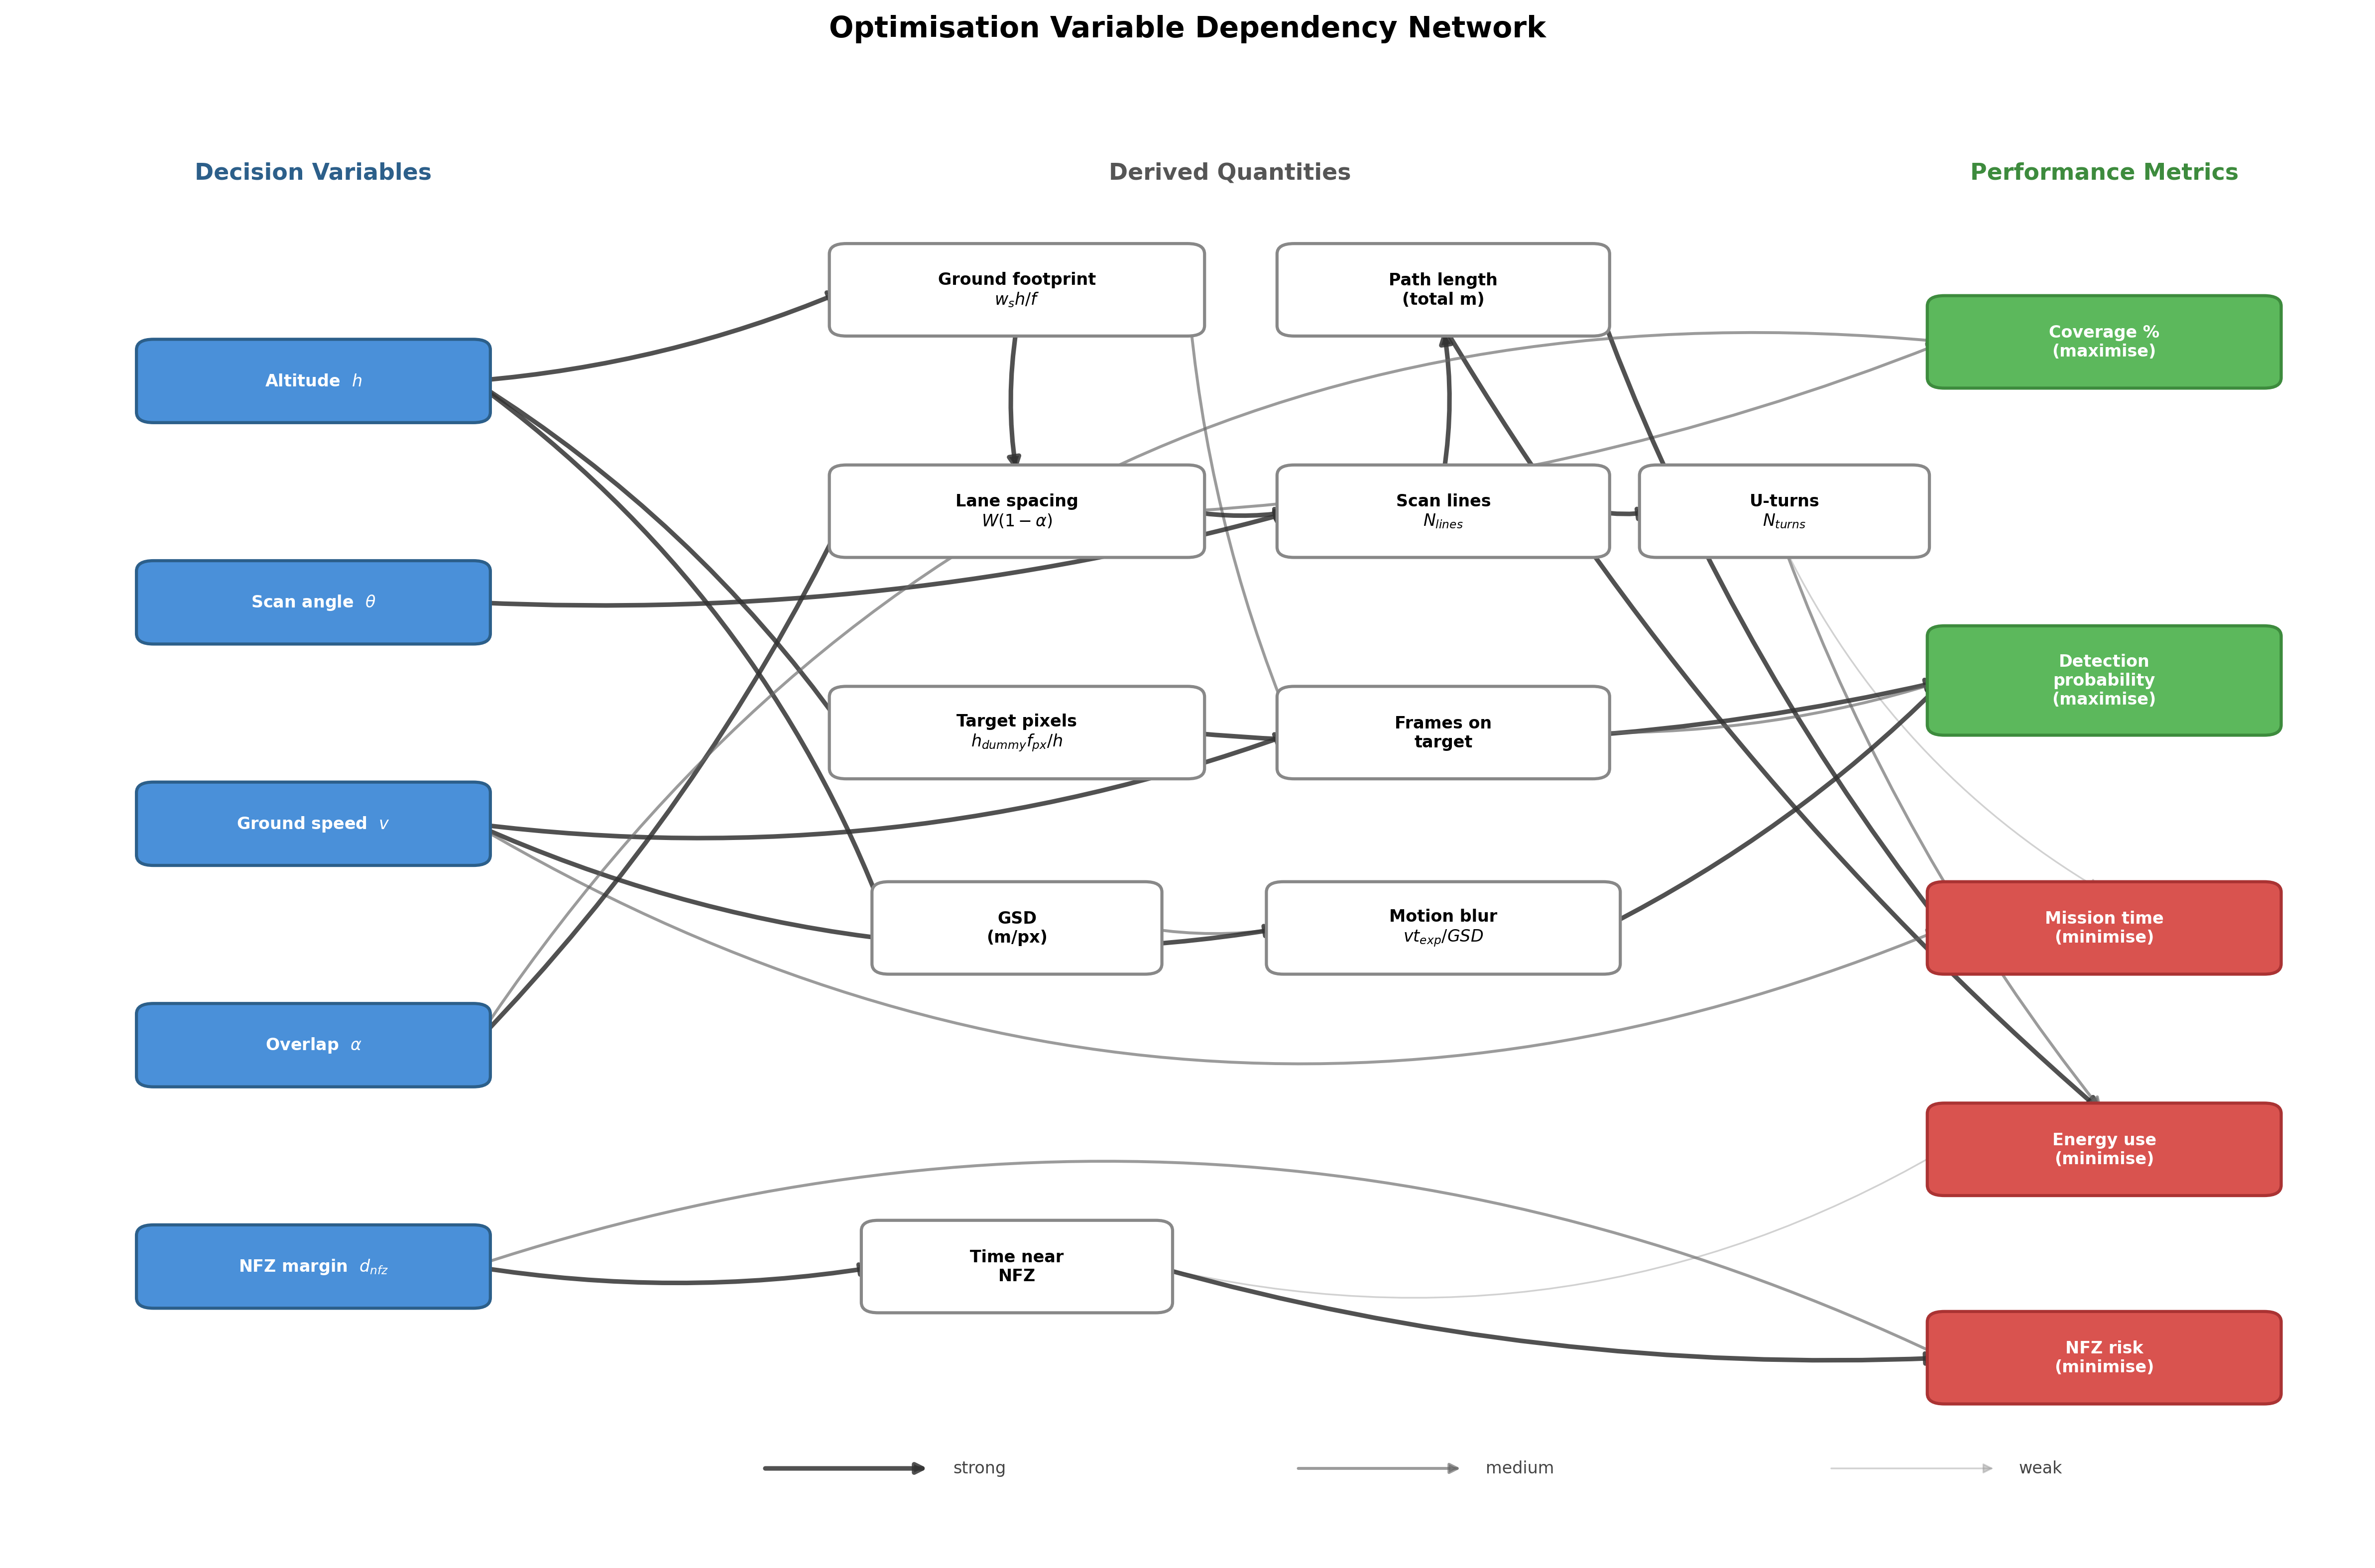

This figure's Python source:
"""
Optimization variable dependency/influence network diagram.
Shows how decision variables flow through derived quantities to performance metrics.
"""
import matplotlib
matplotlib.use('Agg')
import matplotlib.pyplot as plt
import matplotlib.patches as mpatches
from matplotlib.patches import FancyBboxPatch, FancyArrowPatch
import numpy as np

fig, ax = plt.subplots(1, 1, figsize=(16, 11))
ax.set_xlim(-0.5, 10.5)
ax.set_ylim(-0.5, 10.5)
ax.axis('off')

# ── Colours ──────────────────────────────────────────────────────────────
COL_INPUT  = '#4A90D9'   # blue
COL_MID    = '#FFFFFF'   # white
COL_GOOD   = '#5CB85C'   # green  (maximise)
COL_BAD    = '#D9534F'   # red    (minimise)
EDGE_INPUT = '#2C5F8A'
EDGE_MID   = '#888888'
TEXT_INPUT  = 'white'
TEXT_MID    = 'black'
TEXT_OUT    = 'white'

# ── Node specs: (x, y, label, colour, edge_colour, text_colour, w, h) ───
nodes = {}

def add(key, x, y, label, col, ecol, tcol, w=1.4, h=0.48):
    nodes[key] = dict(x=x, y=y, label=label, col=col, ecol=ecol, tcol=tcol, w=w, h=h)

# --- Decision variables (left column, x≈0.8) ---
add('h',     0.9, 8.5, 'Altitude  $h$',         COL_INPUT, EDGE_INPUT, TEXT_INPUT, 1.5)
add('theta', 0.9, 6.8, 'Scan angle  $\\theta$',  COL_INPUT, EDGE_INPUT, TEXT_INPUT, 1.5)
add('v',     0.9, 5.1, 'Ground speed  $v$',      COL_INPUT, EDGE_INPUT, TEXT_INPUT, 1.5)
add('alpha', 0.9, 3.4, 'Overlap  $\\alpha$',      COL_INPUT, EDGE_INPUT, TEXT_INPUT, 1.5)
add('dnfz',  0.9, 1.7, 'NFZ margin  $d_{nfz}$',  COL_INPUT, EDGE_INPUT, TEXT_INPUT, 1.5)

# --- Derived quantities (middle columns, x≈4–6) ---
add('footprint', 4.2, 9.2, 'Ground footprint\n$w_s h / f$',       COL_MID, EDGE_MID, TEXT_MID, 1.6, 0.55)
add('lane_sp',   4.2, 7.5, 'Lane spacing\n$W(1-\\alpha)$',        COL_MID, EDGE_MID, TEXT_MID, 1.6, 0.55)
add('scan_n',    6.2, 7.5, 'Scan lines\n$N_{lines}$',             COL_MID, EDGE_MID, TEXT_MID, 1.4, 0.55)
add('tgt_px',    4.2, 5.8, 'Target pixels\n$h_{dummy} f_{px}/h$', COL_MID, EDGE_MID, TEXT_MID, 1.6, 0.55)
add('gsd',       4.2, 4.3, 'GSD\n(m/px)',                         COL_MID, EDGE_MID, TEXT_MID, 1.2, 0.55)
add('frames',    6.2, 5.8, 'Frames on\ntarget',                   COL_MID, EDGE_MID, TEXT_MID, 1.4, 0.55)
add('blur',      6.2, 4.3, 'Motion blur\n$v t_{exp}/GSD$',        COL_MID, EDGE_MID, TEXT_MID, 1.5, 0.55)
add('path_l',    6.2, 9.2, 'Path length\n(total m)',              COL_MID, EDGE_MID, TEXT_MID, 1.4, 0.55)
add('uturns',    7.8, 7.5, 'U-turns\n$N_{turns}$',                COL_MID, EDGE_MID, TEXT_MID, 1.2, 0.55)
add('tnfz',      4.2, 1.7, 'Time near\nNFZ',                      COL_MID, EDGE_MID, TEXT_MID, 1.3, 0.55)

# --- Performance metrics (right column, x≈9.3) ---
add('coverage',  9.3, 8.8, 'Coverage %\n(maximise)',     COL_GOOD, '#3D8B3D', TEXT_OUT, 1.5, 0.55)
add('det_prob',  9.3, 6.2, 'Detection\nprobability\n(maximise)', COL_GOOD, '#3D8B3D', TEXT_OUT, 1.5, 0.68)
add('time_m',    9.3, 4.3, 'Mission time\n(minimise)',   COL_BAD,  '#A33', TEXT_OUT, 1.5, 0.55)
add('energy',    9.3, 2.6, 'Energy use\n(minimise)',     COL_BAD,  '#A33', TEXT_OUT, 1.5, 0.55)
add('nfz_risk',  9.3, 1.0, 'NFZ risk\n(minimise)',      COL_BAD,  '#A33', TEXT_OUT, 1.5, 0.55)

# ── Draw nodes ───────────────────────────────────────────────────────────
for k, n in nodes.items():
    box = FancyBboxPatch(
        (n['x'] - n['w']/2, n['y'] - n['h']/2), n['w'], n['h'],
        boxstyle="round,pad=0.08", facecolor=n['col'],
        edgecolor=n['ecol'], linewidth=1.5, zorder=3
    )
    ax.add_patch(box)
    ax.text(n['x'], n['y'], n['label'], ha='center', va='center',
            fontsize=8, color=n['tcol'], fontweight='bold', zorder=4)

# ── Edges: (from, to, strength) ─────────────────────────────────────────
#   strength: 'strong' (thick, dark), 'medium', 'weak' (thin, light)
edges = [
    # h chains
    ('h', 'footprint', 'strong'),
    ('h', 'tgt_px',    'strong'),
    ('h', 'gsd',       'strong'),

    # footprint chains
    ('footprint', 'lane_sp',  'strong'),
    ('footprint', 'frames',   'medium'),

    # lane spacing chains
    ('lane_sp', 'scan_n',    'strong'),
    ('lane_sp', 'coverage',  'medium'),

    # scan lines
    ('scan_n', 'path_l',    'strong'),
    ('scan_n', 'uturns',    'strong'),

    # path length
    ('path_l', 'time_m',    'strong'),
    ('path_l', 'energy',    'strong'),

    # U-turns
    ('uturns', 'energy',    'medium'),
    ('uturns', 'time_m',    'weak'),

    # target pixels → detection
    ('tgt_px', 'det_prob',  'strong'),

    # GSD → blur
    ('gsd', 'blur',         'medium'),

    # blur → detection
    ('blur', 'det_prob',    'strong'),

    # frames → detection
    ('frames', 'det_prob',  'medium'),

    # v chains
    ('v', 'frames',   'strong'),
    ('v', 'blur',     'strong'),
    ('v', 'time_m',   'medium'),

    # theta
    ('theta', 'scan_n',  'strong'),

    # alpha
    ('alpha', 'lane_sp',  'strong'),
    ('alpha', 'coverage', 'medium'),

    # d_nfz
    ('dnfz', 'tnfz',     'strong'),
    ('tnfz', 'energy',   'weak'),
    ('tnfz', 'nfz_risk', 'strong'),
    ('dnfz', 'nfz_risk', 'medium'),
]

# Style map
style_map = {
    'strong': dict(lw=2.2, color='#333333', alpha=0.85),
    'medium': dict(lw=1.4, color='#666666', alpha=0.65),
    'weak':   dict(lw=0.8, color='#999999', alpha=0.45),
}

def node_border(key, side):
    """Return connection point on the node border."""
    n = nodes[key]
    cx, cy = n['x'], n['y']
    hw, hh = n['w']/2, n['h']/2
    if side == 'r':
        return cx + hw, cy
    elif side == 'l':
        return cx - hw, cy
    elif side == 't':
        return cx, cy + hh
    elif side == 'b':
        return cx, cy - hh
    return cx, cy

def pick_sides(k1, k2):
    """Choose which side of each box to connect from/to."""
    n1, n2 = nodes[k1], nodes[k2]
    dx = n2['x'] - n1['x']
    dy = n2['y'] - n1['y']
    # Mostly horizontal
    if abs(dx) > abs(dy) * 0.5:
        s1 = 'r' if dx > 0 else 'l'
        s2 = 'l' if dx > 0 else 'r'
    else:
        s1 = 't' if dy > 0 else 'b'
        s2 = 'b' if dy > 0 else 't'
    return s1, s2

# Custom curvature overrides for long/crossing edges
custom_rad = {
    ('v', 'time_m'):    0.25,
    ('v', 'blur'):      0.15,
    ('v', 'frames'):    0.12,
    ('h', 'gsd'):       -0.15,
    ('h', 'tgt_px'):    -0.10,
    ('dnfz', 'nfz_risk'): -0.20,
    ('tnfz', 'energy'):  0.20,
    ('alpha', 'coverage'): -0.30,
    ('uturns', 'time_m'): 0.15,
}

for src, dst, strength in edges:
    s = style_map[strength]
    s1, s2 = pick_sides(src, dst)
    x1, y1 = node_border(src, s1)
    x2, y2 = node_border(dst, s2)

    rad = custom_rad.get((src, dst), 0.08)

    arrow = FancyArrowPatch(
        (x1, y1), (x2, y2),
        arrowstyle='-|>',
        mutation_scale=12,
        linewidth=s['lw'],
        color=s['color'],
        alpha=s['alpha'],
        connectionstyle=f'arc3,rad={rad}',
        zorder=2,
        shrinkA=2, shrinkB=2,
    )
    ax.add_patch(arrow)

# ── Column headers ───────────────────────────────────────────────────────
ax.text(0.9, 10.1, 'Decision Variables', ha='center', va='center',
        fontsize=11, fontweight='bold', color=EDGE_INPUT)
ax.text(5.2, 10.1, 'Derived Quantities', ha='center', va='center',
        fontsize=11, fontweight='bold', color='#555')
ax.text(9.3, 10.1, 'Performance Metrics', ha='center', va='center',
        fontsize=11, fontweight='bold', color='#3D8B3D')

# ── Legend ───────────────────────────────────────────────────────────────
legend_y = 0.15
for i, (sname, sdict) in enumerate(style_map.items()):
    xoff = 3.0 + i * 2.5
    ax.annotate('', xy=(xoff + 0.8, legend_y), xytext=(xoff, legend_y),
                arrowprops=dict(arrowstyle='-|>', lw=sdict['lw'],
                                color=sdict['color'], alpha=sdict['alpha'],
                                mutation_scale=10))
    ax.text(xoff + 0.9, legend_y, sname, va='center', fontsize=8, color='#444')

# Title
fig.suptitle('Optimisation Variable Dependency Network', fontsize=14, fontweight='bold', y=0.97)

plt.tight_layout(rect=[0, 0.02, 1, 0.95])

# Save
fig.savefig(r'c:\Users\Bristol\Desktop\AI for Robotics\v3\report\figs\optimization_network.pdf',
            bbox_inches='tight', dpi=300)
fig.savefig(r'c:\Users\Bristol\Desktop\AI for Robotics\v3\report\figs\optimization_network.png',
            bbox_inches='tight', dpi=300)
print('Saved optimization_network.pdf and .png')
